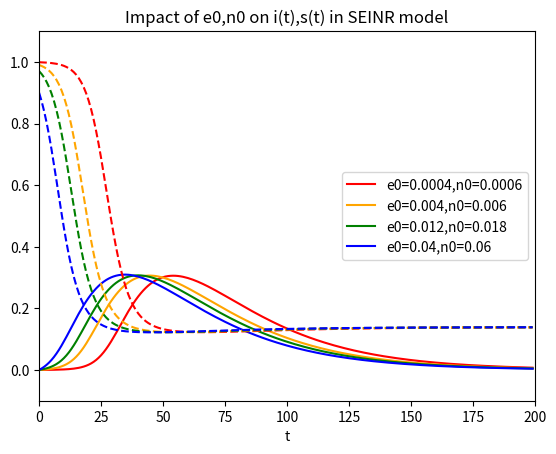

Reproduce this figure in Python.
# 1. SEIR 模型，常微分方程组
from scipy.integrate import odeint
import numpy as np
import matplotlib.pyplot as plt


def dySEINR(y, t, lamda1, lamda2, sigma, gama, delta, mu, yita):  # SEINR 模型，导数函数
    s, e, i, n = y  # youcans
    ds_dt = sigma * n + (1 - gama) * mu * i - lamda1 * s * e - lamda2 * s * n
    de_dt = delta * (lamda1 * s * e + lamda2 * s * n) - yita * e
    di_dt = yita * e - mu * i
    # dr_dt = gama * mu * i
    dn_dt = (1 - delta) * (lamda1 * s * e + lamda2 * s * n) - sigma * n
    return np.array([ds_dt, de_dt, di_dt, dn_dt])


# 设置模型参数
number = 1e5  # 总人数
lamda1 = 0.4  # 日接触率, 每个患病者每天有效接触的易感者的平均人数
lamda2 = 0.2  # 日检出率，每个无症状感染者每天有效接触的易感者的平均人数。
yita = 0.07  # 日发病率，每天发病成为患病者的潜伏者占潜伏者总数的比例
delta = 0.6  # 接触后的发病率，即易感者接触欲患病和无症状者以后成为欲患病者的比例
mu = 0.05  # 日治愈率, 每天治愈的患病者人数占患病者总数的比例
sigma = 0.1  # 无症状转阴率，即每天无症状感染者变回易感者且丧失传染性的比率
gama = 0.8  # 治愈患者中变成终身免疫者的比例
sig1 = lamda1 / yita
sig2 = lamda2 / sigma
fsig1 = 1 - 1 / sig1
fsig2 = 1 - 1 / sig2
tEnd = 200  # 预测日期长度
t = np.arange(0.0, tEnd, 1)  # (start,stop,step)
x = [[0.0004, 0.0006], [0.004, 0.006], [0.012, 0.018], [0.04, 0.06]]
ii = []
ss = []
for [n0, e0] in x:
    i0 = 0  # 欲患病者比例的初值  # 无症状感染者比例的初值
    s0 = 1 - i0 - n0 - e0  # 易感者比例的初值

    Y0 = (s0, e0, i0, n0)  # 微分方程组的初值

    # odeint 数值解，求解微分方程初值问题
    ySEINR = odeint(dySEINR, Y0, t, args=(lamda1, lamda2, sigma, gama, delta, mu, yita))  # SEINR 模型
    ii.append(ySEINR[:, 2])
    ss.append(ySEINR[:, 0])

# 输出绘图
print("lamda1={}\tlamda2={}\tsigma={}\tgama={}\tdelta={}\tmu={}\tyita={}\t(1-1/sig1)={}\t(1-1/sig2)={}".format(lamda1, lamda2, sigma, gama, delta, mu, yita, fsig1, fsig2))
plt.title("Impact of e0,n0 on i(t),s(t) in SEINR model")
plt.xlabel('t')
plt.axis([0, tEnd, -0.1, 1.1])
# plt.plot(t, 1-ySIR[:,0]-ySIR[:,1], 'cornflowerblue', label='r(t)-SIR')
# plt.plot(t, ySEINR[:, 0], '--', color='darkviolet', label='s(t)-SEIR')
# plt.plot(t, ySEINR[:, 1], '-.', color='orchid', label='e(t)-SEIR')
# plt.plot(t, ySEINR[:, 2], '-', color='m', label='i(t)-SEIR')
# plt.plot(t, ySEINR[:, 3], '-', color='purple', label='n(t)-SEIR')
# plt.plot(t, 1 - ySEINR[:, 0] - ySEINR[:, 1] - ySEINR[:, 2] - ySEINR[:, 3], ':', color='palevioletred', label='r(t)-SIR')
plt.plot(t, ii[0], '-', color='red', label='e0=0.0004,n0=0.0006')
plt.plot(t, ii[1], '-', color='orange', label='e0=0.004,n0=0.006')
plt.plot(t, ii[2], '-', color='green', label='e0=0.012,n0=0.018')
plt.plot(t, ii[3], '-', color='blue', label='e0=0.04,n0=0.06')
# plt.plot(t, ii[4], '-', color='purple', label='λ1=0.4,λ2=0.4')
# plt.plot(t, ii[5], '-', color='yellow', label='λ1=0.8,λ2=0.2')
plt.plot(t, ss[0], '--', color='red')
plt.plot(t, ss[1], '--', color='orange')
plt.plot(t, ss[2], '--', color='green')
plt.plot(t, ss[3], '--', color='blue')
# plt.plot(t, ss[4], '--', color='purple')
# plt.plot(t, ss[5], '--', color='yellow')
plt.legend(loc='right')  # youcans
# plt.show()
plt.savefig('./调ne.png', dpi=500, bbox_inches='tight')
